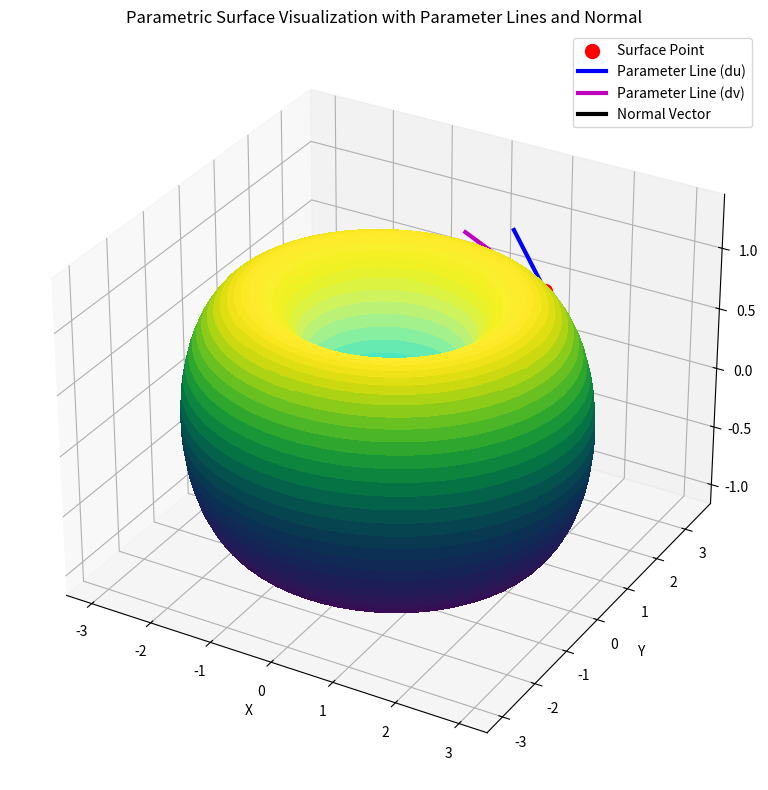

Generate this figure with matplotlib:
import numpy as np
import matplotlib.pyplot as plt
from mpl_toolkits.mplot3d import Axes3D
from matplotlib import cm
from matplotlib.colors import LightSource

# Define the parametric torus surface.
# You can change these equations to visualize other surfaces.
def torus(u, v, R=2, r=1):
    """
    Parametric equations for a torus.
    u, v are parameters in [0, 2*pi].
    R is the distance from the center of the tube to the center of the torus.
    r is the radius of the tube.
    """
    x = (R + r * np.cos(u)) * np.cos(v)
    y = (R + r * np.cos(u)) * np.sin(v)
    z = r * np.sin(u)
    return x, y, z

# Compute partial derivatives (tangent vectors) analytically for a torus.
def torus_derivatives(u, v, R=2, r=1):
    # Partial derivative with respect to u
    du_x = -r * np.sin(u) * np.cos(v)
    du_y = -r * np.sin(u) * np.sin(v)
    du_z = r * np.cos(u)
    du = np.array([du_x, du_y, du_z])
    
    # Partial derivative with respect to v
    dv_x = -(R + r * np.cos(u)) * np.sin(v)
    dv_y = (R + r * np.cos(u)) * np.cos(v)
    dv_z = 0
    dv = np.array([dv_x, dv_y, dv_z])
    
    return du, dv

# Choose a specific (u0, v0) for which we display the point,
# the parameter lines (tangent directions) and the surface normal.
u0 = np.pi / 4   # adjust as desired
v0 = np.pi / 3   # adjust as desired

# Evaluate the surface point at (u0, v0)
point = np.array(torus(u0, v0))
# Compute the tangent vectors at (u0, v0)
du, dv = torus_derivatives(u0, v0)
# Surface normal: cross product of du and dv (and then normalize)
normal = np.cross(du, dv)
normal = normal / np.linalg.norm(normal)

# Set up a grid for u and v to plot the surface.
u = np.linspace(0, 2*np.pi, 60)
v = np.linspace(0, 2*np.pi, 60)
U, V = np.meshgrid(u, v)
X, Y, Z = torus(U, V)

# Create a light source to simulate shading.
ls = LightSource(azdeg=45, altdeg=65)
# Use the light source to shade the colormap (here using the "viridis" colormap).
rgb = ls.shade(Z, cmap=cm.viridis, blend_mode='soft')

# Create the figure and 3D axes.
fig = plt.figure(figsize=(10, 8))
ax = fig.add_subplot(111, projection='3d')

# Plot the surface with vivid colors.
ax.plot_surface(X, Y, Z, facecolors=rgb, rstride=1, cstride=1, linewidth=0, antialiased=False, shade=False)

# Highlight the selected surface point.
ax.scatter(point[0], point[1], point[2], color='r', s=100, label='Surface Point')

# Plot the parameter lines (tangent directions) at the point.
# We plot short segments in the direction of du and dv.
tangent_scale = 0.8
du_line = np.array([point, point + tangent_scale * du])
dv_line = np.array([point, point + tangent_scale * dv])
ax.plot(du_line[:, 0], du_line[:, 1], du_line[:, 2], color='b', linewidth=3, label='Parameter Line (du)')
ax.plot(dv_line[:, 0], dv_line[:, 1], dv_line[:, 2], color='m', linewidth=3, label='Parameter Line (dv)')

# Plot the surface normal vector at the point.
normal_scale = 1.2
normal_line = np.array([point, point + normal_scale * normal])
ax.plot(normal_line[:, 0], normal_line[:, 1], normal_line[:, 2], color='k', linewidth=3, label='Normal Vector')

# Labeling and view adjustments.
ax.set_title("Parametric Surface Visualization with Parameter Lines and Normal")
ax.set_xlabel("X")
ax.set_ylabel("Y")
ax.set_zlabel("Z")
ax.legend()

# Improve layout and display the plot.
plt.tight_layout()
plt.show()
